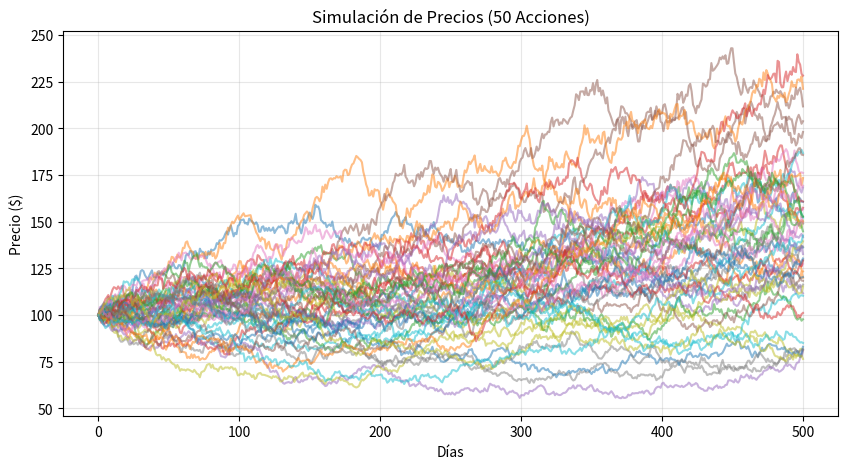

Python code for this plot: (Note: this script raises an exception after producing the figure.)
import numpy as np
import pandas as pd

# Generar números aleatorios, el 42 ayuda a producir exactamente la misma secuencia de números "aleatorios" cada vez que se ejecute
rng = np.random.default_rng(42)

# Definimos el tamaño de la población de inversores
N = 1000

# Construimos el DataFrame 'inversionistas' que almacena las características de cada uno
inversionistas = pd.DataFrame({
    # {Odean (1998) / Account Identifier}
    # Identificador único numérico para cada inversor
    "id": np.arange(1, N + 1), #np.arange solo hace una lista de números de 1 a 1000

    # 'delta' representa la intensidad del Efecto Disposición (mu) inyectado, generado uniformemente en
    "delta": rng.uniform(0, 1, N), # rng.uniform genera número de forma uniforme de 0 a 1

    # 'kappa' representa la intensidad de la Sobreconfianza (gamma) inyectada, generada uniformemente en [1]
    "kappa": rng.uniform(0, 1, N),

    # Asignación aleatoria uniforme del capital monetario inicial entre $10,000 y $500,000 USD
    "capital_inicial": rng.uniform(10_000, 500_000, N).round(2),

    # Cantidad discreta de acciones diferentes (entre 5 y 30) que el inversor mantendrá en su portafolio
    "num_posiciones": rng.integers(5, 31, N)#rng.integers generador de números enteros de 1 a 30
})

print(inversionistas.head())
print(inversionistas.describe())
inversionistas.to_csv("inversionistas.csv", index=False)

# {P01.pdf / Configuración de la Simulación}
# Definimos las dimensiones del mercado: 50 acciones y 500 días de simulación
n_acciones = 50
n_dias = 500

# {Odean (1998) / Punto de Referencia Inicial}
# Fijamos el precio inicial de $100.0 USD para todas las acciones en el Día 0 para estandarizar la escala
precio_inicial = 100.0

# Generamos los rendimientos diarios aleatorios (cambios porcentuales) para cada acción y cada día.
# 'loc=0.0005' es el crecimiento diario promedio (0.05%) y 'scale=0.015' es la fluctuación diaria (1.5%)
retornos_diarios = rng.normal(loc=0.0005, scale=0.015, size=(n_dias, n_acciones))

# Creamos una matriz vacía de 501 filas (Día 0 al 500) y 50 columnas (una por cada acción)
precios = np.zeros((n_dias + 1, n_acciones)) #np.zeros crea una matriz básica llena de 0 sólo para que no esté vacía

# Asignamos el precio inicial de $100.0 a la primera fila (Día 0) para todas las acciones
precios[0, :] = precio_inicial

# RANDOM WALK para calcular el precio de cada día
# Fórmula: Precio de Hoy = Precio de Ayer * (1 + Crecimiento/Caída del Día)
for dia in range(1, n_dias + 1): #ciclo para que haga lo mismo desde el día 1 - 500
    precios[dia, :] = precios[dia - 1, :] * (1 + retornos_diarios[dia - 1, :]) #precios[dia - 1, :] busca el precio del día anterior
                                            # * (1 + retornos_diarios[dia - 1, :] se multiplica el p de ayer por el facotr crecimiento o caida de hoy
                                            # ej: si la acción sube 2% la formula sería precio de ayer * 1.02, ése se´ria el precio nuevo


# Convertimos la matriz a tabla de pandas y le asignamos los nombres
columnas = [f"Stock_{i+1}" for i in range(n_acciones)]
df_precios = pd.DataFrame(precios, columns=columnas)

# Verificamos dimensiones y resultados
print("Dimensiones de la matriz de precios:", df_precios.shape)
df_precios.to_csv("precios_mercado.csv", index_label="Dia")

df_precios.head()

import matplotlib.pyplot as plt

df_precios.plot(legend=False, figsize=(10, 5), alpha=0.5, title="Simulación de Precios (50 Acciones)")
plt.xlabel("Días")
plt.ylabel("Precio ($)")
plt.grid(True, alpha=0.3)
plt.show()

# Función para construir el port.inicial
def crear_portafolio_inicial(df_inv, df_p): #crea dos tablas df_inv será inversionistas df_p es los precios
    # Extraemos la lista con los nombres de las 50 acciones disponibles
    lista_acciones = list(df_p.columns)

    # Lista vacía donde iremos almacenando cada compra realizada en el Día 0
    posiciones_iniciales = []

    # Recorremos la tabla de los 1,000 inversores fila por fila
    for _, inv in df_inv.iterrows():
        # Extraemos el id, capital inicial y cantidad de acciones a comprar de inversionistas
        id_inv = int(inv["id"])
        capital = inv["capital_inicial"]
        n_pos = int(inv["num_posiciones"])

        # {Barber & Odean (2000) / Selección Aleatoria}
        acciones_elegidas = rng.choice(lista_acciones, size=n_pos, replace=False) #rng.choice selecciona al azar acciones para crear en cuales si invertirá cada inversionista

        # Divide el capital en partes iguales entre la cantidad de acciones elegidas
        capital_por_accion = capital / n_pos

        # Registro de la compra de cada acción
        for accion in acciones_elegidas:
            # {Odean (1998) / Punto de Referencia Base}
            # Obtenemos el precio de compra en el Día 0=100
            precio_compra = df_p.loc[0, accion]

            # Calculamos la cantidad de acciones compradas (Dinero asignado / 100)
            titulos = capital_por_accion / precio_compra

            # {Odean (1998) / Registro de Contabilidad Mental}
            # Guardamos la posición individual que servirá como precio de compra de referencia
            #aqui creamos las partes de nuestra tabla para el portafolio
            posiciones_iniciales.append({
                "id_inversor": id_inv,         # Número de cuenta del inversor (1 al 1000)
                "accion": accion,              # Nombre de la acción adquirida (ej. 'Stock_12')
                "titulos": titulos,            # Cantidad de títulos comprados
                "precio_compra": precio_compra,# Precio inicial de compra ($100 USD)
                "dia_compra": 0                # Día de la transacción (Día 0)
            })

    # Se transforma la lista en tabla
    return pd.DataFrame(posiciones_iniciales)
# Especificamos los datos que debe usar el portafolio
df_portafolio_dia0 = crear_portafolio_inicial(inversionistas, df_precios)

# Verificamos resultados
df_portafolio_dia0.to_csv("portafolio_inicial_dia0.csv", index=False)
print(df_portafolio_dia0.describe())

df_portafolio_dia0.head()

%%writefile p01_sim.py
"""
P01 - Finanzas conductuales: simulador v2 y estimadores.

Diseño:
  * Todo el azar sale de generadores LOCALES con semilla explícita (nada global).
  * Números aleatorios comunes (CRN): dentro de un mismo "mundo" todos los escenarios
    usan las mismas uniformes de venta y los mismos sorteos de recompra, así que las
    diferencias entre escenarios se deben al mecanismo y no al ruido de Monte Carlo.
  * Costos separados: comisión (proporcional al monto operado, por lado) y spread
    (medio spread pagado en cada lado: se vende al bid y se compra al ask).
  * Reglas de venta: "base" (δ, κ), "rebalanceo" (por desviación de peso, NO por costo
    de compra) y "reversion" (por rendimiento reciente, NO por costo de compra).
"""
import numpy as np
import pandas as pd

# --------------------------------------------------------------------------- mundo
def generar_mundo(seed=42, N=1000, n_acciones=50, n_dias=500):
    """Población + precios + portafolio inicial. generar_mundo(42) reproduce
    exactamente inversionistas / df_precios / df_portafolio_dia0 del notebook."""
    rng = np.random.default_rng(seed)
    inv = pd.DataFrame({
        "id": np.arange(1, N + 1),
        "delta": rng.uniform(0, 1, N),
        "kappa": rng.uniform(0, 1, N),
        "capital_inicial": rng.uniform(10_000, 500_000, N).round(2),
        "num_posiciones": rng.integers(5, 31, N),
    })
    ret = rng.normal(0.0005, 0.015, size=(n_dias, n_acciones))
    precios = np.zeros((n_dias + 1, n_acciones))
    precios[0, :] = 100.0
    for d in range(1, n_dias + 1):
        precios[d, :] = precios[d - 1, :] * (1 + ret[d - 1, :])
    cols = [f"Stock_{i+1}" for i in range(n_acciones)]
    cuenta, accion = [], []
    for _, fila in inv.iterrows():
        elegidas = rng.choice(cols, size=int(fila["num_posiciones"]), replace=False)
        for a in elegidas:
            cuenta.append(int(fila["id"]) - 1)          # índice 0..N-1
            accion.append(int(a.split("_")[1]) - 1)     # índice de columna 0..49
    cuenta = np.array(cuenta)
    accion = np.array(accion)
    titulos = (inv["capital_inicial"].to_numpy() / inv["num_posiciones"].to_numpy())[cuenta] / 100.0
    return {"inv": inv, "precios": precios, "cuenta": cuenta, "accion": accion,
            "titulos": titulos, "seed": seed, "N": N, "n_dias": n_dias,
            "n_acciones": n_acciones}


# ------------------------------------------------------------------ operar (1 cartera)
def _operar(tit, inv, ph, pnew, v_azar, v_reb, nl, N, c, half):
    """Ejecuta ventas y recompras sobre el vector de títulos `tit` (una cartera).
    c = comisión por lado; half = medio spread por lado (0 y 0 para la cartera bruta).
    Devuelve (tit_nuevo, comisiones_por_cuenta, spreads_por_cuenta, top_idx, top_sh)."""
    val = tit * ph
    Vi = np.bincount(inv, weights=val, minlength=N)
    target = Vi / nl
    nueva = tit.copy()
    com = np.zeros(N)
    spr = np.zeros(N)

    # -- ventas por azar: se vende el lote completo y se reinvierte todo en otra acción
    ia = np.flatnonzero(v_azar)
    if ia.size:
        v = val[ia]
        s_spr = v * half
        s_com = (v - s_spr) * c
        cash = v - s_spr - s_com
        b_com = cash * c
        cash2 = cash - b_com
        sh = cash2 / (pnew[ia] * (1 + half))
        b_spr = cash2 - sh * pnew[ia]
        nueva[ia] = sh
        com += np.bincount(inv[ia], weights=s_com + b_com, minlength=N)
        spr += np.bincount(inv[ia], weights=s_spr + b_spr, minlength=N)

    # -- rebalanceo: vende el lote sobreponderado, compra un lote nuevo de tamaño objetivo
    #    y reparte el excedente entre los lotes que no se vendieron (costo promedio).
    top_idx = np.array([], dtype=int)
    top_sh = np.array([])
    ir = np.flatnonzero(v_reb)
    if ir.size:
        v = val[ir]
        s_spr = v * half
        s_com = (v - s_spr) * c
        cash = v - s_spr - s_com
        S = np.bincount(inv[ir], weights=cash, minlength=N)
        k = np.bincount(inv[ir], minlength=N)
        nosold = ~(v_azar | v_reb)
        m = np.bincount(inv[nosold], minlength=N)
        cf = np.minimum(target, S / np.maximum(k, 1))
        E = S - k * cf
        sin_m = (m == 0) & (k > 0)
        cf = np.where(sin_m, S / np.maximum(k, 1), cf)
        E = np.where(sin_m, 0.0, E)
        # lotes nuevos
        cfi = cf[inv[ir]]
        b_com = cfi * c
        cash2 = cfi - b_com
        sh = cash2 / (pnew[ir] * (1 + half))
        b_spr = cash2 - sh * pnew[ir]
        nueva[ir] = sh
        com += np.bincount(inv[ir], weights=s_com + b_com, minlength=N)
        spr += np.bincount(inv[ir], weights=s_spr + b_spr, minlength=N)
        # top-ups
        nt = np.flatnonzero(nosold & (k[inv] > 0) & (m[inv] > 0))
        if nt.size:
            ct = E[inv[nt]] / m[inv[nt]]
            b_com = ct * c
            cash2 = ct - b_com
            sh_add = cash2 / (ph[nt] * (1 + half))
            b_spr = cash2 - sh_add * ph[nt]
            nueva[nt] = tit[nt] + sh_add
            com += np.bincount(inv[nt], weights=b_com, minlength=N)
            spr += np.bincount(inv[nt], weights=b_spr, minlength=N)
            top_idx, top_sh = nt, sh_add
    return nueva, com, spr, top_idx, top_sh


# ------------------------------------------------------------------------ simulador
def simular(mundo, delta_s, kappa_s, regla="base", seed=0,
            comision=0.0003, spread=0.0004, p_base=0.015,
            L=20, K_reb=20, banda=0.25, guardar_panel=False, n_panel=200):
    """Corre un escenario. Devuelve dict con: df (una fila por cuenta) y panel (opcional).
    regla: 'base' | 'rebalanceo' | 'reversion'."""
    inv_df = mundo["inv"]
    N = mundo["N"]
    n_dias = mundo["n_dias"]
    n_acc = mundo["n_acciones"]
    precios = mundo["precios"]
    inv = mundo["cuenta"].copy()
    stk = mundo["accion"].copy()
    tb = mundo["titulos"].copy()           # cartera bruta
    tn = mundo["titulos"].copy()           # cartera neta (paga costos)
    pc = np.full(len(inv), 100.0)          # base de costo (precio de compra del lote)
    nl = np.bincount(inv, minlength=N).astype(float)
    n_lotes = len(inv)

    delta_i = inv_df["delta"].to_numpy() * delta_s
    kappa_i = inv_df["kappa"].to_numpy() * kappa_s
    freq_lote = (1.0 + 1.5 * kappa_i)[inv]
    delta_lote = delta_i[inv]

    rng_u = np.random.default_rng([seed, 1])   # uniformes de venta (CRN)
    rng_c = np.random.default_rng([seed, 2])   # acción de recompra (CRN)
    half = spread / 2.0

    RG = np.zeros(N); PG = np.zeros(N); RL = np.zeros(N); PL = np.zeros(N)
    ntr = np.zeros(N); vsales = np.zeros(N); vacum = np.zeros(N)
    com_tot = np.zeros(N); spr_tot = np.zeros(N)
    r1 = np.zeros(N); r2 = np.zeros(N)                 # para la volatilidad realizada
    Vprev = np.bincount(inv, weights=tb * precios[0][stk], minlength=N)
    panel = []

    for dia in range(1, n_dias + 1):
        P = precios[dia]
        ph = P[stk]
        gan = ph > pc
        perd = ph < pc
        ref = precios[max(dia - L, 0)]
        r20 = (P / ref - 1.0)[stk]

        if regla == "base":
            p = np.where(gan, p_base * (1 + delta_lote),
                         np.where(perd, p_base * (1 - delta_lote), 0.0)) * freq_lote
        elif regla == "reversion":          # cree que lo que subió recientemente va a bajar
            p = np.where(r20 > 0, p_base * 1.6, p_base * 0.6) * freq_lote
        elif regla == "rebalanceo":         # base neutral; el sesgo entra por el peso
            p = np.full(n_lotes, p_base) * freq_lote
        else:
            raise ValueError(regla)
        p = np.clip(p, 0.0, 1.0)

        u = rng_u.random(n_lotes)
        c_new = rng_c.integers(0, n_acc, n_lotes)
        v_azar = u < p

        val_b = tb * ph
        Vi = np.bincount(inv, weights=val_b, minlength=N)
        w_rel = val_b / (Vi[inv] / nl[inv])          # peso relativo al objetivo 1/n
        v_reb = np.zeros(n_lotes, dtype=bool)
        if regla == "rebalanceo" and dia % K_reb == 0:
            v_reb = (w_rel > 1.0 + banda) & ~v_azar
        vende = v_azar | v_reb

        vacum += Vi
        rd = Vi / Vprev - 1.0                          # rendimiento diario de mercado de la cartera
        r1 += rd; r2 += rd * rd; Vprev = Vi
        if guardar_panel and dia % 5 == 0:
            sel = (inv < n_panel) & (gan | perd)
            panel.append(pd.DataFrame({
                "cuenta": inv[sel], "dia": dia, "gan": gan[sel].astype(int),
                "r20_pos": (r20[sel] > 0).astype(int),
                "sobrepeso": (w_rel[sel] > 1.0 + banda).astype(int),
                "vende": vende[sel].astype(int)}))

        # ---- conteos de Odean (solo en días en que la cuenta vende algo)
        if vende.any():
            hay = np.bincount(inv[vende], minlength=N) > 0
            mant = hay[inv] & ~vende
            RG += np.bincount(inv[vende & gan], minlength=N)
            RL += np.bincount(inv[vende & perd], minlength=N)
            PG += np.bincount(inv[mant & gan], minlength=N)
            PL += np.bincount(inv[mant & perd], minlength=N)
            ntr += np.bincount(inv[vende], minlength=N)
            vsales += np.bincount(inv[vende], weights=val_b[vende], minlength=N)

            pnew = P[c_new]
            tb_n, _, _, t_idx, t_sh = _operar(tb, inv, ph, pnew, v_azar, v_reb, nl, N, 0.0, 0.0)
            tn_n, cm, sp, _, _ = _operar(tn, inv, ph, pnew, v_azar, v_reb, nl, N, comision, half)
            com_tot += cm; spr_tot += sp
            # base de costo: lotes nuevos = precio de hoy; top-ups = costo promedio
            if t_idx.size:
                pc[t_idx] = (tb[t_idx] * pc[t_idx] + t_sh * ph[t_idx]) / (tb[t_idx] + t_sh)
            pc[vende] = pnew[vende]
            stk[vende] = c_new[vende]
            tb, tn = tb_n, tn_n

    Pf = precios[n_dias][stk]
    vf_b = np.bincount(inv, weights=tb * Pf, minlength=N)
    vf_n = np.bincount(inv, weights=tn * Pf, minlength=N)
    cap = inv_df["capital_inicial"].to_numpy()
    npos = inv_df["num_posiciones"].to_numpy()
    df = pd.DataFrame({
        "id": inv_df["id"], "delta": inv_df["delta"], "kappa": inv_df["kappa"],
        "capital_inicial": cap, "num_posiciones": npos,
        "delta_i": delta_i, "kappa_i": kappa_i,
        "RG": RG, "PG": PG, "RL": RL, "PL": PL,
        "num_trades": ntr, "valor_negociado": vsales,
        "turnover": vsales / cap,                                  # definición original
        "turnover_norm": vsales / (vacum / n_dias),                # ventas / valor medio de la cartera
        "ops_pos": ntr / npos,                                     # operaciones por posición
        "comisiones": com_tot, "spreads": spr_tot, "costos_totales": com_tot + spr_tot,
        "riesgo": np.sqrt(np.maximum(r2 / n_dias - (r1 / n_dias) ** 2, 0.0)),   # vol. diaria realizada
        "rend_bruto": (vf_b - cap) / cap, "rend_neto": (vf_n - cap) / cap,
    })
    out = {"df": df}
    if guardar_panel:
        out["panel"] = pd.concat(panel, ignore_index=True)
    return out


# ------------------------------------------------------------------------ estimadores
def indicadores(df):
    RG, PG, RL, PL = (df[c].sum() for c in ["RG", "PG", "RL", "PL"])
    pgr = RG / (RG + PG); plr = RL / (RL + PL)
    return {"PGR": pgr, "PLR": plr, "D": pgr - plr, "Q": pgr / plr}


def bootstrap_cuentas(df, B=1000, seed=0):
    """EE de D y Q remuestreando CUENTAS completas (conserva los 4 conteos juntos)."""
    rng = np.random.default_rng(seed)
    M = df[["RG", "PG", "RL", "PL"]].to_numpy()
    idx = rng.integers(0, len(df), size=(B, len(df)))
    S = M[idx].sum(axis=1)
    pgr = S[:, 0] / (S[:, 0] + S[:, 1]); plr = S[:, 2] / (S[:, 2] + S[:, 3])
    return {"EE_D": (pgr - plr).std(ddof=1), "EE_Q": (pgr / plr).std(ddof=1)}


def regresion(df, y, turnover_col, con_turnover=True):
    import statsmodels.api as sm
    d = df.copy()
    d["capital_miles"] = d["capital_inicial"] / 1000
    cols = ([turnover_col] if con_turnover else [])
    cols += [c for c in ["delta_i", "kappa_i"] if d[c].std() > 0]
    cols += ["capital_miles", "num_posiciones", "riesgo"]
    X = sm.add_constant(d[cols])
    return sm.OLS(d[y], X).fit(cov_type="HC1")


def lpm_panel(panel):
    """Prob. diaria de vender ~ ganancia + rendimiento reciente + sobrepeso (EE agrupados por cuenta)."""
    import statsmodels.api as sm
    X = sm.add_constant(panel[["gan", "r20_pos", "sobrepeso"]])
    return sm.OLS(panel["vende"], X).fit(cov_type="cluster",
                                          cov_kwds={"groups": panel["cuenta"]})


ESCENARIOS = {
    "1. Nulo":               dict(delta_s=0.0, kappa_s=0.0, regla="base"),
    "2. Disposición baja":   dict(delta_s=0.3, kappa_s=0.0, regla="base"),
    "3. Disposición alta":   dict(delta_s=0.8, kappa_s=0.0, regla="base"),
    "4. Frecuencia baja":    dict(delta_s=0.0, kappa_s=0.3, regla="base"),
    "5. Frecuencia alta":    dict(delta_s=0.0, kappa_s=0.8, regla="base"),
    "6. Ambos activos":      dict(delta_s=0.8, kappa_s=0.8, regla="base"),
    "7. Rebalanceo":         dict(delta_s=0.0, kappa_s=0.0, regla="rebalanceo"),
    "8. Reversión":          dict(delta_s=0.0, kappa_s=0.0, regla="reversion"),
}


# ------------------------------------------------------------ utilidades de alto nivel
def correr_todos(mundo, seed, guardar_panel=True, **kw):
    """Corre los 8 escenarios sobre un mismo mundo (números aleatorios comunes)."""
    return {n: simular(mundo, seed=seed, guardar_panel=guardar_panel, **p, **kw)
            for n, p in ESCENARIOS.items()}


def tabla_resumen(res, B=1000, seed=99):
    filas = []
    for n, r in res.items():
        df = r["df"]
        ind = indicadores(df)
        bs = bootstrap_cuentas(df, B=B, seed=seed)
        filas.append({
            "Escenario": n, "PGR": ind["PGR"], "PLR": ind["PLR"], "D": ind["D"],
            "EE_D": bs["EE_D"], "Q": ind["Q"], "EE_Q": bs["EE_Q"],
            "Turnover": df["turnover"].mean(), "Turnover_norm": df["turnover_norm"].mean(),
            "Ops_por_pos": df["ops_pos"].mean(),
            "Bruto": df["rend_bruto"].mean(), "Neto": df["rend_neto"].mean(),
            "Brecha_pp": (df["rend_bruto"] - df["rend_neto"]).mean() * 100,
            "Comisiones_USD": df["comisiones"].mean(), "Spreads_USD": df["spreads"].mean()})
    return pd.DataFrame(filas)


def tabla_regresiones(res, medidas=("turnover", "turnover_norm", "ops_pos")):
    filas = []
    for n, r in res.items():
        for tc in medidas:
            rb = regresion(r["df"], "rend_bruto", tc)
            rn = regresion(r["df"], "rend_neto", tc)
            filas.append({"Escenario": n, "Medida": tc,
                          "b_bruto": rb.params[tc], "EE_bruto": rb.bse[tc],
                          "b_neto": rn.params[tc], "EE_neto": rn.bse[tc],
                          "Dif_neto_bruto": rn.params[tc] - rb.params[tc], "R2_bruto": rb.rsquared})
    return pd.DataFrame(filas)


def mc_mundos(n_mundos=40, seed0=1000, B=300):
    """Repite todo el experimento en n_mundos mercados y poblaciones NUEVOS.
    Es la fuente correcta de incertidumbre entre mercados (~4 s por mundo)."""
    filas = []
    for w in range(n_mundos):
        seed = seed0 + w
        mundo = generar_mundo(seed)
        for nombre, par in ESCENARIOS.items():
            df = simular(mundo, seed=seed, **par)["df"]
            ind = indicadores(df)
            bs = bootstrap_cuentas(df, B=B, seed=seed)
            f = {"mundo": seed, "Escenario": nombre, "D": ind["D"], "EE_D": bs["EE_D"],
                 "Turnover": df["turnover"].mean(), "Turnover_norm": df["turnover_norm"].mean(),
                 "Bruto": df["rend_bruto"].mean(), "Neto": df["rend_neto"].mean(),
                 "EE_bruto_cuentas": df["rend_bruto"].std(ddof=1) / np.sqrt(len(df))}
            for tc in ("turnover", "turnover_norm"):
                f["b_bruto_" + tc] = regresion(df, "rend_bruto", tc).params[tc]
                f["b_neto_" + tc] = regresion(df, "rend_neto", tc).params[tc]
            filas.append(f)
    return pd.DataFrame(filas)


# ============ CELDA A · Configuración y mundo ============
import sys
import numpy as np
import pandas as pd
import matplotlib.pyplot as plt
import p01_sim as S                      # p01_sim.py va en la misma carpeta que el notebook

SEED_MUNDO = 42          # población + precios + portafolio inicial (igual que las celdas de datos)
SEED_SIM   = 2026        # ventas y recompras (independiente de la semilla anterior)

mundo = S.generar_mundo(SEED_MUNDO)

# Comprobación: es exactamente el mundo generado por las celdas de arriba
assert mundo["inv"].equals(inversionistas)
assert np.array_equal(mundo["precios"], df_precios.to_numpy())
assert len(mundo["cuenta"]) == len(df_portafolio_dia0)
print("Mundo idéntico al de las celdas de datos ✔")

# ============ CELDA B · Los 8 escenarios (números aleatorios comunes) ============
res = S.correr_todos(mundo, seed=SEED_SIM)        # ≈ 8 s
tabla = S.tabla_resumen(res, B=1000)              # PGR, PLR, D, Q con EE por bootstrap de cuentas

# Compatibilidad con tus gráficas anteriores (celdas de figuras 2 y 3)
df_resultados_finales = pd.DataFrame({
    "Escenario": tabla["Escenario"],
    "delta": [p["delta_s"] for p in S.ESCENARIOS.values()],
    "kappa": [p["kappa_s"] for p in S.ESCENARIOS.values()],
    "PGR-PLR": tabla["D"],
    "Turnover_Promedio": tabla["Turnover"],
    "Rendimiento_Bruto": tabla["Bruto"],
    "Rendimiento_Neto": tabla["Neto"]})

pd.set_option("display.width", 250); pd.set_option("display.max_columns", 30)
print(tabla.round(5).to_string(index=False))
tabla.to_csv("resultados_escenarios.csv", index=False)

# ============ CELDA C · ¿Qué mide realmente la pendiente del turnover? ============
reg = S.tabla_regresiones(res)          # 3 definiciones de turnover × 8 escenarios, EE robustos HC1
print(reg.round(5).to_string(index=False))

print("\nCorrelación con el rendimiento bruto:")
for n, r in res.items():
    d = r["df"]
    print(f"{n:20s} turnover={d.turnover.corr(d.rend_bruto):6.3f} | "
          f"turnover_norm={d.turnover_norm.corr(d.rend_bruto):6.3f} | "
          f"ops_pos={d.ops_pos.corr(d.rend_bruto):6.3f}")

# Mediación (escenario 6): la regresión con y sin turnover
d6  = res["6. Ambos activos"]["df"]
con = S.regresion(d6, "rend_bruto", "turnover")
sin = S.regresion(d6, "rend_bruto", "turnover", con_turnover=False)
esp = S.regresion(d6, "turnover", "turnover", con_turnover=False)      # turnover ~ κ_i
print("\nCON turnover :", con.params[["turnover", "delta_i", "kappa_i"]].round(4).to_dict())
print("SIN turnover :", sin.params[["delta_i", "kappa_i"]].round(4).to_dict(),
      "| t =", sin.tvalues[["delta_i", "kappa_i"]].round(2).to_dict())
print(f"d turnover / d κ_i = {esp.params['kappa_i']:.2f}  →  β(κ_i) espejo esperado = "
      f"{-con.params['turnover'] * esp.params['kappa_i']:.3f}  (observado {con.params['kappa_i']:.3f})")

# Independencia de los parámetros y relación con la conducta resultante
print("\ncorr(sorteo δ, sorteo κ) =", round(mundo["inv"][["delta", "kappa"]].corr().iloc[0, 1], 5))
for n in ["2. Disposición baja", "3. Disposición alta", "6. Ambos activos"]:
    d = res[n]["df"]
    print(f"{n:20s} corr(δ_i, turnover)={d.delta_i.corr(d.turnover):7.4f} | "
          f"corr(δ_i, turnover_norm)={d.delta_i.corr(d.turnover_norm):7.4f} | "
          f"corr(δ_i, κ_i)={d.delta_i.corr(d.kappa_i) if d.kappa_i.std() > 0 else float('nan'):7.5f}")

# ============ CELDA D · Validación (nulo, monotonicidad, estimadores cruzados) ============
T = tabla.set_index("Escenario")

# (1) Recuperación del nulo
n1 = T.loc["1. Nulo"]
print(f"NULO: D = {n1.D:.5f}, EE = {n1.EE_D:.5f}, IC95% = [{n1.D-1.96*n1.EE_D:.5f}, {n1.D+1.96*n1.EE_D:.5f}]")

# (2) Estimadores cruzados: ¿cada estimador reacciona SOLO a su mecanismo?
rn = reg[reg.Medida == "turnover_norm"].set_index("Escenario")
cruzada = pd.DataFrame({"D": T.D, "EE_D": T.EE_D, "Turnover_norm": T.Turnover_norm,
                        "β bruto turnover_norm": rn.b_bruto, "EE β": rn.EE_bruto})
print("\n", cruzada.round(5).to_string())

# (3) Monotonicidad con malla fina, promediando 10 mundos nuevos (≈ 1 min)
niveles, filas = [0.0, 0.2, 0.4, 0.6, 0.8, 1.0], []
for w in range(10):
    m = S.generar_mundo(2000 + w)
    for v in niveles:
        a = S.simular(m, v, 0.0, "base", seed=2000 + w)["df"]     # solo δ
        b = S.simular(m, 0.0, v, "base", seed=2000 + w)["df"]     # solo κ
        filas.append({"nivel": v, "D | solo δ": S.indicadores(a)["D"],
                      "D | solo κ": S.indicadores(b)["D"],
                      "turnover_norm | solo κ": b.turnover_norm.mean(),
                      "turnover_norm | solo δ": a.turnover_norm.mean()})
malla = pd.DataFrame(filas).groupby("nivel").mean()
print("\n", malla.round(5).to_string())

# ============ CELDA E · Incertidumbre entre mercados (Monte Carlo de mundos) ============
# Cada mundo regenera población, precios y portafolio. ≈ 3 minutos con 40 mundos.
mc = S.mc_mundos(n_mundos=40)
mc.to_csv("mc_mundos.csv", index=False)
g = mc.groupby("Escenario")
resumen_mc = pd.DataFrame({
    "D media": g.D.mean(), "SD(D) entre mundos": g.D.std(), "EE(D) por cuentas": g.EE_D.mean(),
    "Bruto medio": g.Bruto.mean(), "SD bruto entre mundos": g.Bruto.std(),
    "EE bruto por cuentas": g.EE_bruto_cuentas.mean(),
    "β turnover": g.b_bruto_turnover.mean(), "β turnover_norm": g.b_bruto_turnover_norm.mean(),
    "SD β_norm": g.b_bruto_turnover_norm.std()})
print(resumen_mc.round(5).to_string())

nulo = mc[mc.Escenario == "1. Nulo"]
z = nulo.D / nulo.EE_D
print(f"\nNULO en {len(nulo)} mundos: media z = {z.mean():.2f}, SD z = {z.std():.2f}, "
      f"rechazo |z|>1.96 = {(z.abs() > 1.96).mean():.1%} (esperado ≈ 5%)")
print("β turnover (definición original) > 0 en", int((nulo.b_bruto_turnover > 0).sum()), "de", len(nulo), "mundos")

# ============ CELDA F · ¿Qué datos separan disposición, rebalanceo y reversión? ============
# Panel lote-día (200 cuentas, un día de cada 5). Modelo lineal de probabilidad con EE agrupados por cuenta.
partes = []
for n in ["1. Nulo", "3. Disposición alta", "7. Rebalanceo", "8. Reversión"]:
    m_ = S.lpm_panel(res[n]["panel"])
    partes.append(pd.DataFrame({"Escenario": n,
                                "coef (pp de prob. diaria de vender)": m_.params * 100,
                                "t": m_.tvalues}).drop("const"))
print(pd.concat(partes).round(3).to_string())
print("\nD (PGR−PLR) de esos escenarios:", tabla.set_index("Escenario").loc[
      ["1. Nulo", "3. Disposición alta", "7. Rebalanceo", "8. Reversión"], "D"].round(4).to_dict())

# ============ CELDA G · Gráfica de D con intervalos ============
etq = []
for n, p in S.ESCENARIOS.items():
    sub = f"δs={p['delta_s']}, κs={p['kappa_s']}" if p["regla"] == "base" else f"regla: {p['regla']}"
    etq.append(f"{n}\n{sub}")
fig, ax = plt.subplots(figsize=(13, 5.5))
ax.bar(range(8), tabla["D"], yerr=1.96 * tabla["EE_D"], capsize=4)
ax.axhline(0, lw=1)
ax.set_xticks(range(8)); ax.set_xticklabels(etq, rotation=35, ha="right")
ax.set_ylabel("PGR − PLR  (IC 95% por bootstrap de cuentas)")
ax.set_title("Efecto disposición por escenario")
plt.tight_layout(); plt.show()

# 2. TURNOVER

plt.figure(
    figsize=(10, 5)
)

plt.bar(
    df_resultados_finales["Escenario"],
    df_resultados_finales["Turnover_Promedio"]
)

plt.title(
    "Turnover promedio por escenario"
)

plt.ylabel(
    "Turnover promedio"
)

plt.xlabel(
    "Escenario"
)

plt.xticks(
    rotation=45,
    ha="right"
)

plt.tight_layout()

plt.show()

# 3. RENDIMIENTO BRUTO VS NETO

x = np.arange(
    len(df_resultados_finales)
)

ancho = 0.35

plt.figure(
    figsize=(11, 5)
)

plt.bar(
    x - ancho / 2,
    df_resultados_finales[
        "Rendimiento_Bruto"
    ],
    width=ancho,
    label="Bruto"
)

plt.bar(
    x + ancho / 2,
    df_resultados_finales[
        "Rendimiento_Neto"
    ],
    width=ancho,
    label="Neto"
)

plt.title(
    "Rendimiento bruto y neto por escenario"
)

plt.ylabel(
    "Rendimiento promedio"
)

plt.xlabel(
    "Escenario"
)

plt.xticks(
    x,
    df_resultados_finales["Escenario"],
    rotation=45,
    ha="right"
)

plt.legend()

plt.tight_layout()

plt.show()

# ============ CELDA H · Reproducibilidad ============
import statsmodels
res2 = S.correr_todos(S.generar_mundo(SEED_MUNDO), seed=SEED_SIM, guardar_panel=False)
tabla2 = S.tabla_resumen(res2, B=1000)
assert tabla.equals(tabla2), "Los resultados NO se reproducen"
print("Segunda corrida idéntica a la primera ✔")
print("python", sys.version.split()[0], "| numpy", np.__version__, "| pandas", pd.__version__,
      "| statsmodels", statsmodels.__version__)
